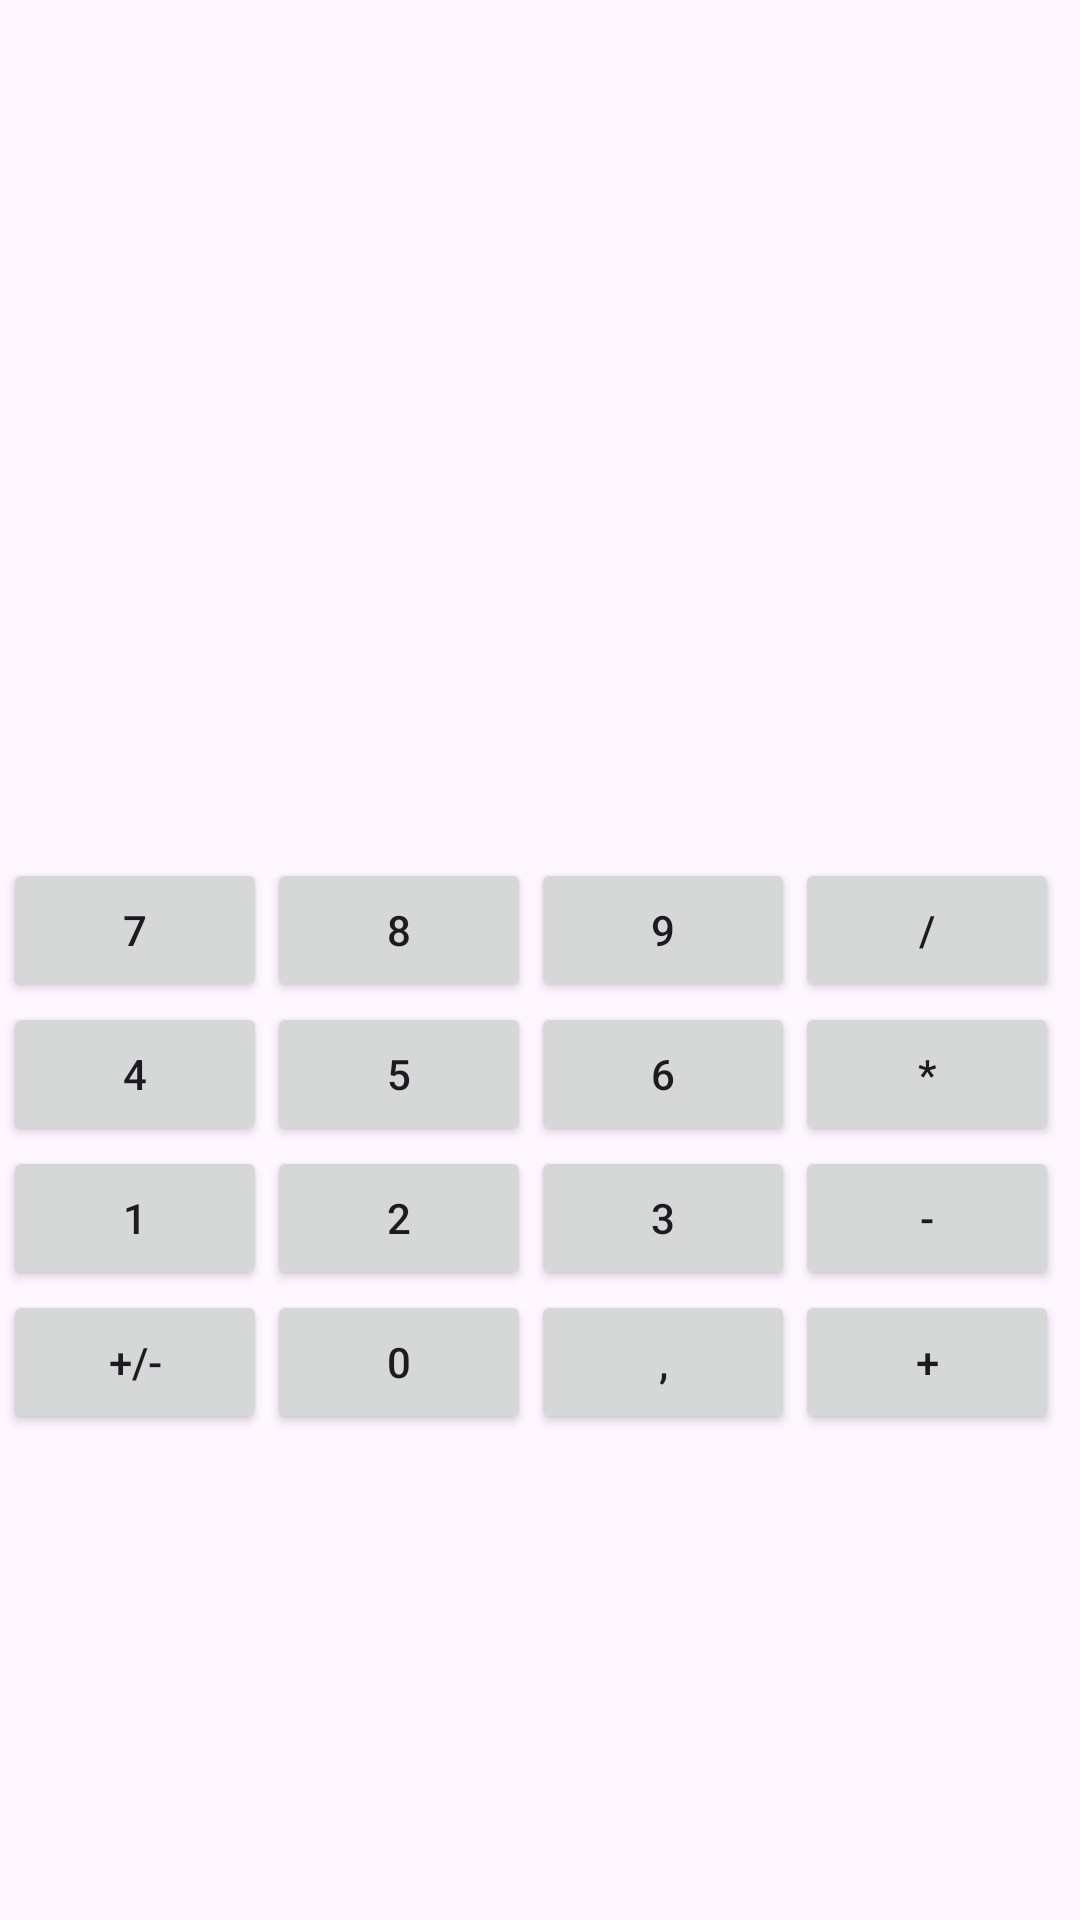

The Android layout XML behind this screen, and the referenced resources:
<!-- AndroidManifest.xml: application theme Theme.MyCalculator01 -->
<!-- res/layout/activity_main.xml -->
<?xml version="1.0" encoding="utf-8"?>
<androidx.constraintlayout.widget.ConstraintLayout xmlns:android="http://schemas.android.com/apk/res/android"
    xmlns:app="http://schemas.android.com/apk/res-auto"
    xmlns:tools="http://schemas.android.com/tools"
    android:id="@+id/main"
    android:layout_width="match_parent"
    android:layout_height="match_parent"
    tools:context=".MainActivity">

    <TableLayout
        android:layout_width="409dp"
        android:layout_height="354dp"
        android:layout_marginStart="1dp"
        app:layout_constraintBottom_toBottomOf="parent"
        app:layout_constraintStart_toStartOf="parent">

        <TableRow
            android:layout_width="match_parent"
            android:layout_height="match_parent" >

            <Button
                android:id="@+id/digit_7"
                android:layout_width="wrap_content"
                android:layout_height="wrap_content"
                android:text="7" />
            <Button
                android:id="@+id/digit_8"
                android:layout_width="wrap_content"
                android:layout_height="wrap_content"
                android:text="8" />
            <Button
                android:id="@+id/digit_9"
                android:layout_width="wrap_content"
                android:layout_height="wrap_content"
                android:text="9" />
            <Button
                android:id="@+id/operation_divide"
                android:layout_width="wrap_content"
                android:layout_height="wrap_content"
                android:text="/" />

        </TableRow>

        <TableRow
            android:layout_width="match_parent"
            android:layout_height="match_parent" >

            <Button
                android:id="@+id/digit_4"
                android:layout_width="wrap_content"
                android:layout_height="wrap_content"
                android:text="4" />
            <Button
                android:id="@+id/digit_5"
                android:layout_width="wrap_content"
                android:layout_height="wrap_content"
                android:text="5" />
            <Button
                android:id="@+id/digit_6"
                android:layout_width="wrap_content"
                android:layout_height="wrap_content"
                android:text="6" />
            <Button
                android:id="@+id/operation_multiply"
                android:layout_width="wrap_content"
                android:layout_height="wrap_content"
                android:text="*" />
        </TableRow>

        <TableRow
            android:layout_width="match_parent"
            android:layout_height="match_parent" >

            <Button
                android:id="@+id/digit_1"
                android:layout_width="wrap_content"
                android:layout_height="wrap_content"
                android:text="1" />
            <Button
                android:id="@+id/digit_2"
                android:layout_width="wrap_content"
                android:layout_height="wrap_content"
                android:text="2" />
            <Button
                android:id="@+id/digit_3"
                android:layout_width="wrap_content"
                android:layout_height="wrap_content"
                android:text="3" />
            <Button
                android:id="@+id/operation_substracting"
                android:layout_width="wrap_content"
                android:layout_height="wrap_content"
                android:text="-" />
        </TableRow>

        <TableRow
            android:layout_width="match_parent"
            android:layout_height="match_parent" >

            <Button
                android:id="@+id/operation_neg"
                android:layout_width="wrap_content"
                android:layout_height="wrap_content"
                android:text="+/-" />
            <Button
                android:id="@+id/digit_0"
                android:layout_width="wrap_content"
                android:layout_height="wrap_content"
                android:text="0" />
            <Button
                android:id="@+id/operation_comma"
                android:layout_width="wrap_content"
                android:layout_height="wrap_content"
                android:text="," />
            <Button
                android:id="@+id/operation_adding"
                android:layout_width="wrap_content"
                android:layout_height="wrap_content"
                android:text="+" />
        </TableRow>
    </TableLayout>

</androidx.constraintlayout.widget.ConstraintLayout>
<!-- resources referenced by this layout -->
<resources>
  <style name="Theme.MyCalculator01" parent="Base.Theme.MyCalculator01" />
  <style name="Base.Theme.MyCalculator01" parent="Theme.Material3.DayNight.NoActionBar">
          
          
      </style>
</resources>
